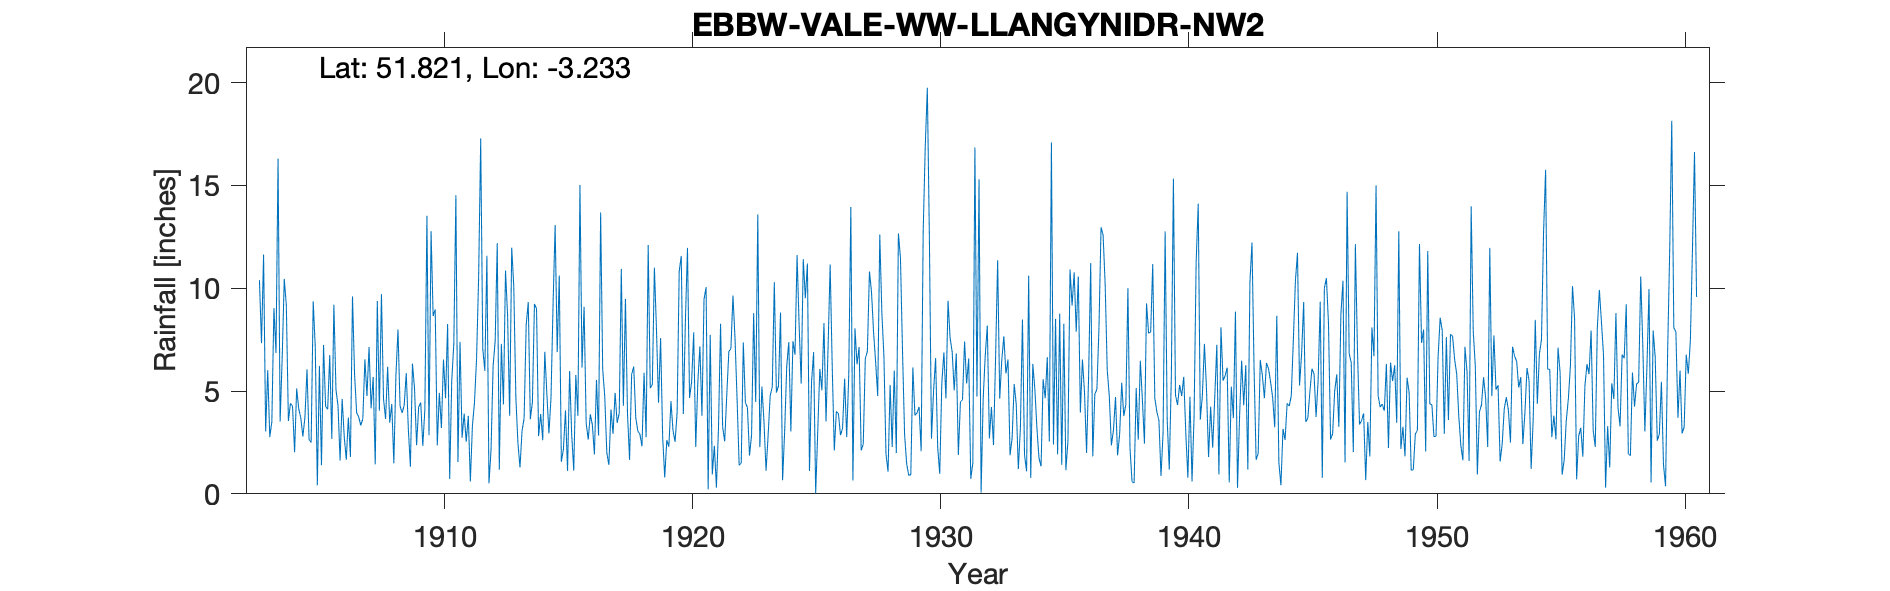

Values plotted in this chart, from the file beside it:
EBBW-VALE-WW-LLANGYNIDR-NW2, , , , , , , , , , , , , , , , , , , , , , , 
Grid ref, SO151143, Long, -3.233, Lat, 51.82, Elevation, 1471, ft, , , , , , , , , , , , , , , 
Station no, 4174, , , , , , , , , , , , , , , , , , , , , , 
, 1900, 1901, 1902, 1903, 1904, 1905, 1906, 1907, 1908, 1909, 1910, 1911, 1912, 1913, 1914, 1915, 1916, 1917, 1918, 1919, 1920, 1921, 1922
January, , , , 10.39, 10.45, 2.63, 9.2, 3.74, 4.62, 3.17, 8.65, 1.55, 7.07, 8.69, 4.45, 6.89, 6.14, 1.98, 5.81, 8.01, 11.57, 10.05, 7.06
February, , , , 7.33, 9.18, 2.5, 5.08, 3.33, 3.64, 1.32, 8.97, 7.39, 5.98, 3.8, 9.24, 10.62, 9.1, 1.41, 6.19, 4.43, 3.88, 0.22, 9.64
March, , , , 11.64, 3.54, 9.36, 4.27, 3.65, 6.18, 6.33, 2.36, 2.73, 11.58, 11.97, 9, 1.56, 3.45, 4.1, 3.7, 7.57, 8.43, 7.73, 7.53
April, , , , 3.03, 4.4, 7.13, 1.62, 6.54, 3.46, 5.13, 4.91, 3.9, 0.51, 10.07, 2.81, 2.17, 2.64, 2.92, 3.05, 2.77, 11.96, 0.94, 4.57
May, , , , 6.01, 4.26, 0.41, 4.62, 4.76, 4.37, 2.36, 3.2, 2.53, 2.13, 4.7, 3.88, 4.06, 3.87, 4.91, 2.9, 0.8, 4.66, 2.34, 1.39
June, , , , 2.76, 2.02, 6.22, 2.79, 7.14, 1.48, 4.22, 6.53, 3.79, 6.2, 2.47, 2.61, 1.12, 3.36, 3.45, 2.31, 2.61, 5.45, 0.3, 1.5
July, , , , 3.51, 5.12, 1.39, 1.66, 4.16, 5.75, 4.44, 4.65, 0.6, 7.43, 1.28, 6.91, 5.97, 1.92, 3.92, 5.89, 2.29, 7.85, 3.21, 7.36
August, , , , 9.03, 4.14, 7.24, 3.71, 5.68, 7.99, 2.33, 8.26, 3.33, 12.19, 3.07, 4.85, 2.89, 5.54, 10.94, 2.75, 4.51, 2.28, 8.27, 4.44
September, , , , 6.85, 3.69, 4.25, 1.8, 1.43, 4.28, 4.11, 0.73, 4.45, 1.18, 3.68, 2.94, 1.13, 2.84, 4.28, 12.1, 3.08, 5.42, 3.26, 4.19
October, , , , 16.3, 2.79, 4.11, 9.6, 9.38, 3.93, 13.52, 5.5, 6.56, 7.29, 8.22, 4.67, 5.78, 13.68, 9.48, 5.14, 2.53, 7.17, 2.55, 1.86
November, , , , 3.51, 3.72, 6.75, 5.83, 4.04, 4.31, 2.85, 7.3, 10.52, 4.35, 9.33, 9.21, 3.79, 6.06, 3.87, 5.31, 3.97, 3.8, 4.81, 2.87
December, , , , 6.62, 6.06, 2.67, 3.94, 9.71, 5.87, 12.77, 14.52, 17.28, 10.86, 3.63, 13.07, 15.02, 4.71, 1.65, 11, 10.83, 9.46, 6.92, 8.79
Total, , , , 86.98, 59.37, 54.66, 54.12, 63.56, 55.88, 62.55, 75.58, 64.63, 76.77, 70.91, 73.64, 61, 63.31, 52.91, 66.15, 53.4, 81.93, 50.6, 61.2
NGR is from the 1950s record and is N of…, , , , , , , , , , , , , , , , , , , , , , , 
Jan and Feb 1940 estimated for snow; lef…, , , , , , , , , , , , , , , , , , , , , , , 
